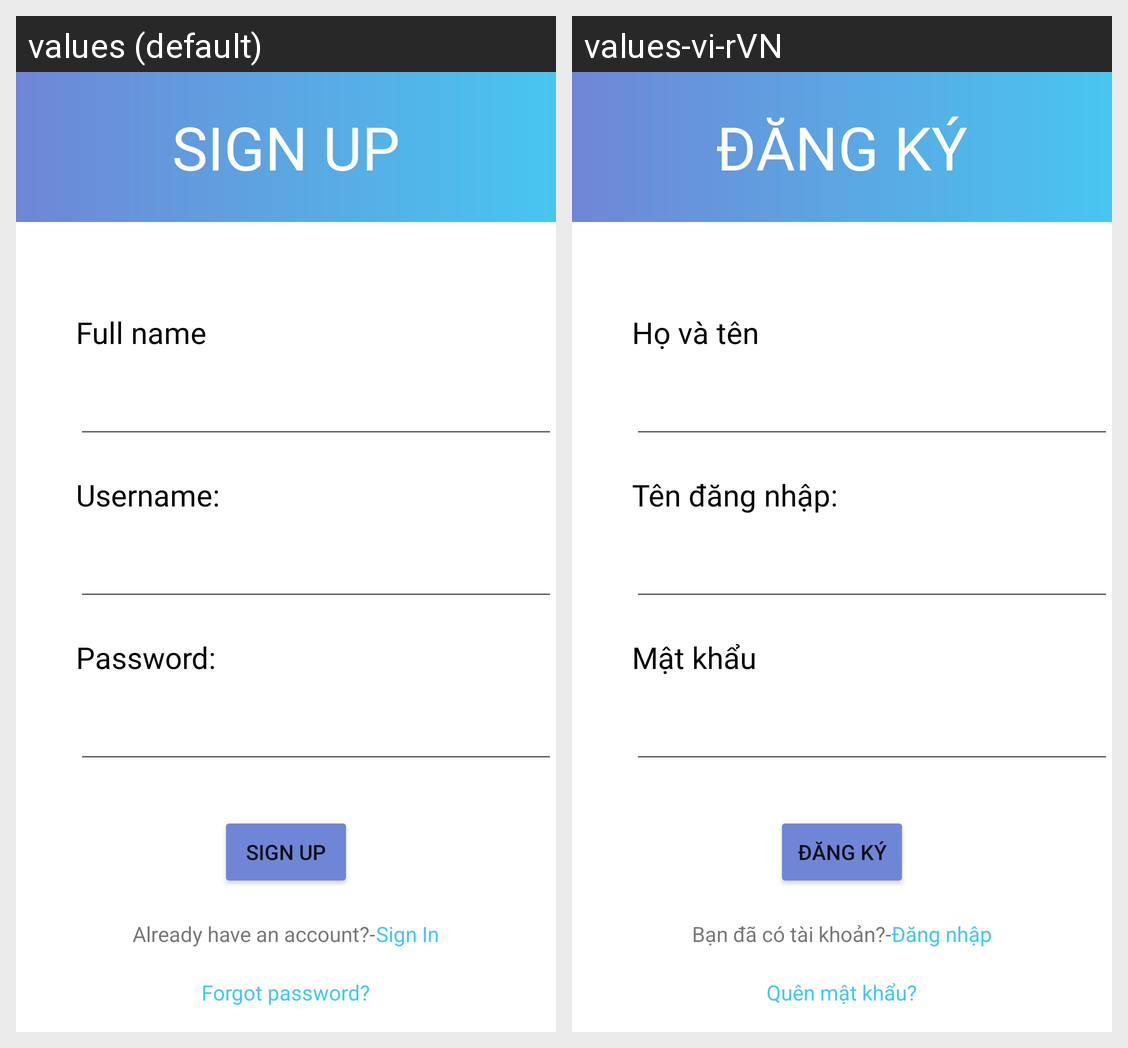

For this localized Android screen grid, give each drawn string resource with its value in every locale shown.
Android screen res/layout/activity_sign_up.xml rendered under 2 locales, left to right: values (default), values-vi-rVN. Device: Nexus 5 (rendered at 1080×1920; each locale shown at half size, 540×960, under a caption strip naming it); theme Theme.ClothesShop.
Strings drawn on this screen, with the default value and each locale's value (text and hints the layout hard-codes, and strings that could not be matched under every locale, appear in the picture but are not listed):

sign_up
  values: Sign Up
  values-vi-rVN: Đăng ký

full_name
  values: Full name
  values-vi-rVN: Họ và tên

username
  values: Username:
  values-vi-rVN: Tên đăng nhập:

password
  values: Password:
  values-vi-rVN: Mật khẩu

have_account
  values: Already have an account?-
  values-vi-rVN: Bạn đã có tài khoản?-

sign_in
  values: Sign In
  values-vi-rVN: Đăng nhập

forgot_password
  values: Forgot password?
  values-vi-rVN: Quên mật khẩu?
